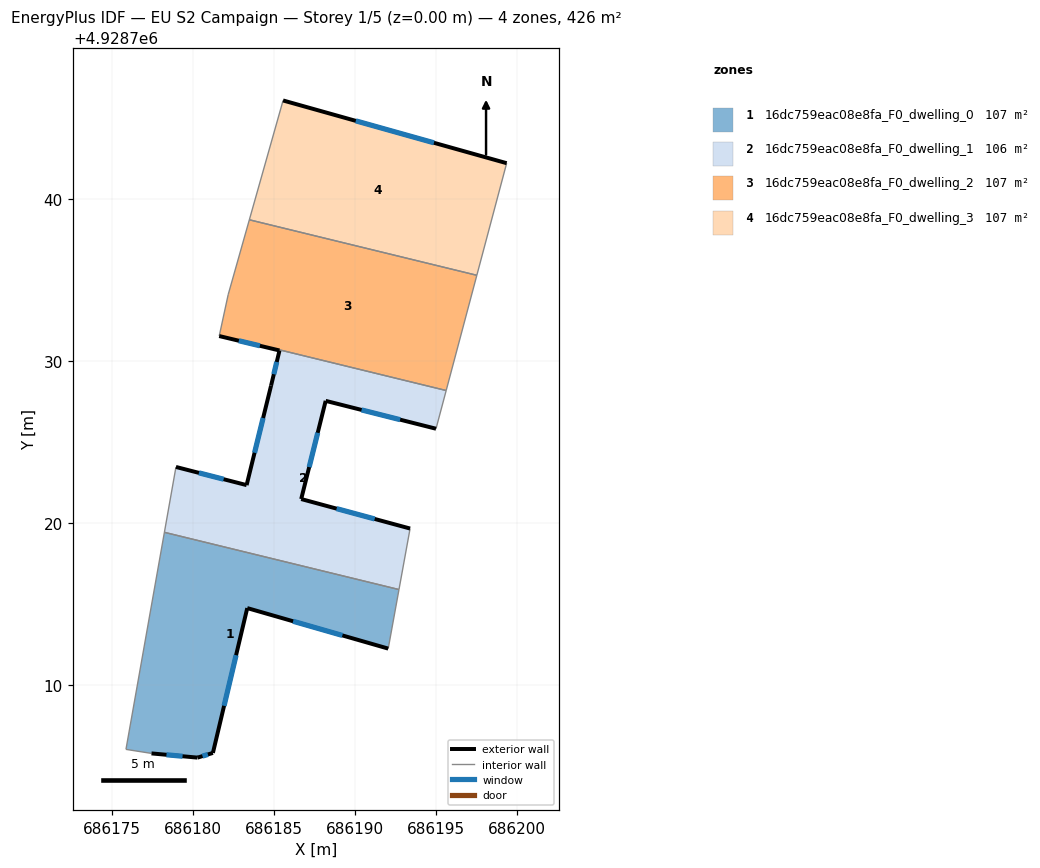
=== STOREY PLAN SPEC (per zone: floor XY polygon, exterior-wall plan segments, windows/doors) ===
zone 1: 16dc759eac08e8fa_F0_dwelling_0  (106.6 m²)
  floor: (686192.73, 4928715.91) (686192.07, 4928712.26) (686183.37, 4928714.76) (686181.25, 4928705.82) (686180.30, 4928705.53) (686177.46, 4928705.79) (686175.88, 4928706.04) (686178.26, 4928719.44)
  exterior wall: (686180.30, 4928705.53) – (686181.25, 4928705.82)  [1.0 m]
    window: (686180.61, 4928705.63) – (686180.94, 4928705.73)  [0.4 m²]
  exterior wall: (686177.46, 4928705.79) – (686180.30, 4928705.53)  [2.9 m]
    window: (686178.38, 4928705.71) – (686179.38, 4928705.62)  [1.0 m²]
  exterior wall: (686183.37, 4928714.76) – (686192.07, 4928712.26)  [9.1 m]
    window: (686186.20, 4928713.95) – (686189.24, 4928713.08)  [3.3 m²]
  exterior wall: (686181.25, 4928705.82) – (686183.37, 4928714.76)  [9.2 m]
    window: (686181.94, 4928708.73) – (686182.68, 4928711.85)  [3.4 m²]
  interior walls: 4
zone 2: 16dc759eac08e8fa_F0_dwelling_1  (106.4 m²)
  floor: (686195.65, 4928728.19) (686195.02, 4928725.83) (686188.21, 4928727.55) (686186.70, 4928721.49) (686193.42, 4928719.67) (686192.73, 4928715.91) (686178.26, 4928719.44) (686178.97, 4928723.47) (686183.33, 4928722.35) (686184.84, 4928728.49) (686185.36, 4928730.66) (686185.37, 4928730.70)
  exterior wall: (686186.70, 4928721.49) – (686188.21, 4928727.55)  [6.2 m]
    window: (686187.19, 4928723.46) – (686187.72, 4928725.58)  [2.3 m²]
  exterior wall: (686193.42, 4928719.67) – (686186.70, 4928721.49)  [7.0 m]
    window: (686191.23, 4928720.26) – (686188.88, 4928720.90)  [2.6 m²]
  exterior wall: (686183.33, 4928722.35) – (686178.97, 4928723.47)  [4.5 m]
    window: (686181.91, 4928722.72) – (686180.39, 4928723.11)  [1.7 m²]
  exterior wall: (686184.84, 4928728.49) – (686183.33, 4928722.35)  [6.3 m]
    window: (686184.35, 4928726.50) – (686183.82, 4928724.35)  [2.3 m²]
  exterior wall: (686185.36, 4928730.66) – (686184.84, 4928728.49)  [2.2 m]
    window: (686185.19, 4928729.95) – (686185.01, 4928729.20)  [0.8 m²]
  exterior wall: (686188.21, 4928727.55) – (686195.02, 4928725.83)  [7.0 m]
    window: (686190.42, 4928726.99) – (686192.80, 4928726.39)  [2.6 m²]
  interior walls: 6
zone 3: 16dc759eac08e8fa_F0_dwelling_2  (106.7 m²)
  floor: (686197.54, 4928735.30) (686195.65, 4928728.19) (686185.37, 4928730.70) (686185.36, 4928730.66) (686181.64, 4928731.55) (686181.65, 4928731.61) (686182.19, 4928734.10) (686183.50, 4928738.73)
  exterior wall: (686181.64, 4928731.55) – (686185.36, 4928730.66)  [3.8 m]
    window: (686182.85, 4928731.26) – (686184.15, 4928730.95)  [1.4 m²]
  interior walls: 7
zone 4: 16dc759eac08e8fa_F0_dwelling_3  (106.6 m²)
  floor: (686199.38, 4928742.22) (686197.54, 4928735.30) (686183.50, 4928738.73) (686185.58, 4928746.09)
  exterior wall: (686199.38, 4928742.22) – (686185.58, 4928746.09)  [14.3 m]
    window: (686194.89, 4928743.48) – (686190.07, 4928744.83)  [5.3 m²]
  interior walls: 3

=== DERIVED (storey summary) ===
Building: EU S2 Campaign
Storey: 1 of 5  (floor level z = 0.00 m)
Storey gross floor area: 426.2 m²
Zones on this storey: 4
  - 16dc759eac08e8fa_F0_dwelling_0: floor 106.6 m²; exterior wall 22.1 m (66.3 m²); 4 window(s) 8.1 m²; WWR 12.2%
  - 16dc759eac08e8fa_F0_dwelling_1: floor 106.4 m²; exterior wall 33.3 m (99.8 m²); 6 window(s) 12.2 m²; WWR 12.2%
  - 16dc759eac08e8fa_F0_dwelling_2: floor 106.7 m²; exterior wall 3.8 m (11.5 m²); 1 window(s) 1.4 m²; WWR 12.2%
  - 16dc759eac08e8fa_F0_dwelling_3: floor 106.6 m²; exterior wall 14.3 m (43.0 m²); 1 window(s) 5.3 m²; WWR 12.2%
Zone adjacency (shared interzone walls):
  - 16dc759eac08e8fa_F0_dwelling_0 ↔ 16dc759eac08e8fa_F0_dwelling_1
  - 16dc759eac08e8fa_F0_dwelling_1 ↔ 16dc759eac08e8fa_F0_dwelling_2
  - 16dc759eac08e8fa_F0_dwelling_2 ↔ 16dc759eac08e8fa_F0_dwelling_3